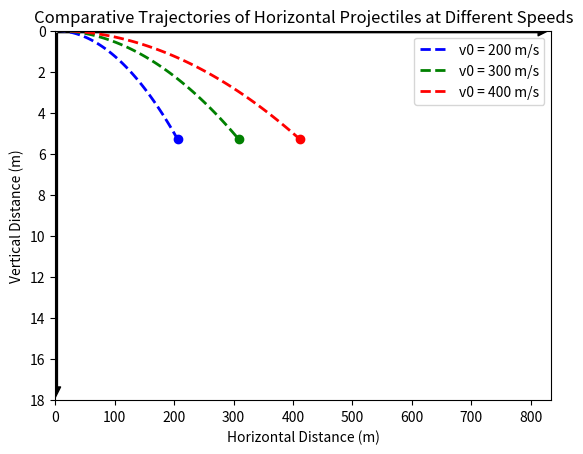

Write Python code to recreate this figure. (Note: this script raises an exception after producing the figure.)
import numpy as np
import matplotlib.pyplot as plt
import matplotlib.animation as animation
from matplotlib.patches import FancyArrowPatch

# Constants for projectile motion
g = 10  # Acceleration due to gravity (m/s^2)
y0 = 0  # Initial height of the bullet (meters)
h = 18  # Height limit for the y-axis
v_values = [200, 300, 400]  # Different initial horizontal velocities
colors = ['b', 'g', 'r']  # Colors for each projectile
labels = [f"v0 = {v} m/s" for v in v_values]  # Labels for legend

# Determine the max time based on the height (for uniform time axis)
t_max = np.sqrt(2 * h / g)
t = np.linspace(0, t_max, num=200)  # Time array for plotting

# Set up the figure and axis
fig, ax = plt.subplots()
ax.set_xlim(0, max(v_values) * t_max * 1.1)
ax.set_ylim(0, h)  # Adjust the vertical axis to fit the height limit of 18 meters
ax.invert_yaxis()  # Invert y-axis for projectile motion
ax.set_xlabel("Horizontal Distance (m)")
ax.set_ylabel("Vertical Distance (m)")
ax.set_title("Comparative Trajectories of Horizontal Projectiles at Different Speeds")

# Adding arrows for axes
ax.add_patch(FancyArrowPatch((0, 0), (max(v_values) * t_max * 1.1, 0), mutation_scale=15, color="black"))
ax.add_patch(FancyArrowPatch((0, 0), (0, h), mutation_scale=15, color="black"))

# Initialize lists for trajectory lines and bullet dots for each velocity
trajectory_lines = []
bullet_dots = []

# Create lines and dots for each projectile and add to lists
for color, label in zip(colors, labels):
    line, = ax.plot([], [], '--', color=color, lw=2, label=label)
    dot, = ax.plot([], [], 'o', color=color, markersize=6)
    trajectory_lines.append(line)
    bullet_dots.append(dot)

# Add legend to distinguish each velocity
ax.legend()

# Initialization function for the animation
def init():
    for line, dot in zip(trajectory_lines, bullet_dots):
        line.set_data([], [])
        dot.set_data([], [])
    return trajectory_lines + bullet_dots

# Animation function
def animate(i):
    # Update the position of each projectile for frame i
    for idx, (v0, line, dot) in enumerate(zip(v_values, trajectory_lines, bullet_dots)):
        x = v0 * t  # Horizontal position as a function of time (constant velocity)
        y = y0 + 0.5 * g * t**2  # Vertical position as a function of time (accelerated motion)
        line.set_data(x[:i], y[:i])  # Update the trajectory line up to frame i
        dot.set_data([x[i]], [y[i]])  # Update the position of the bullet dot
    return trajectory_lines + bullet_dots

# Create animation
ani = animation.FuncAnimation(fig, animate, frames=len(t), init_func=init, interval=10, blit=True)

# Save as a video (mp4 format) using ffmpeg
ani.save("Comparative_Trajectories_of_Horizontal_Projectiles.mp4", writer='ffmpeg', fps=60, dpi=300)